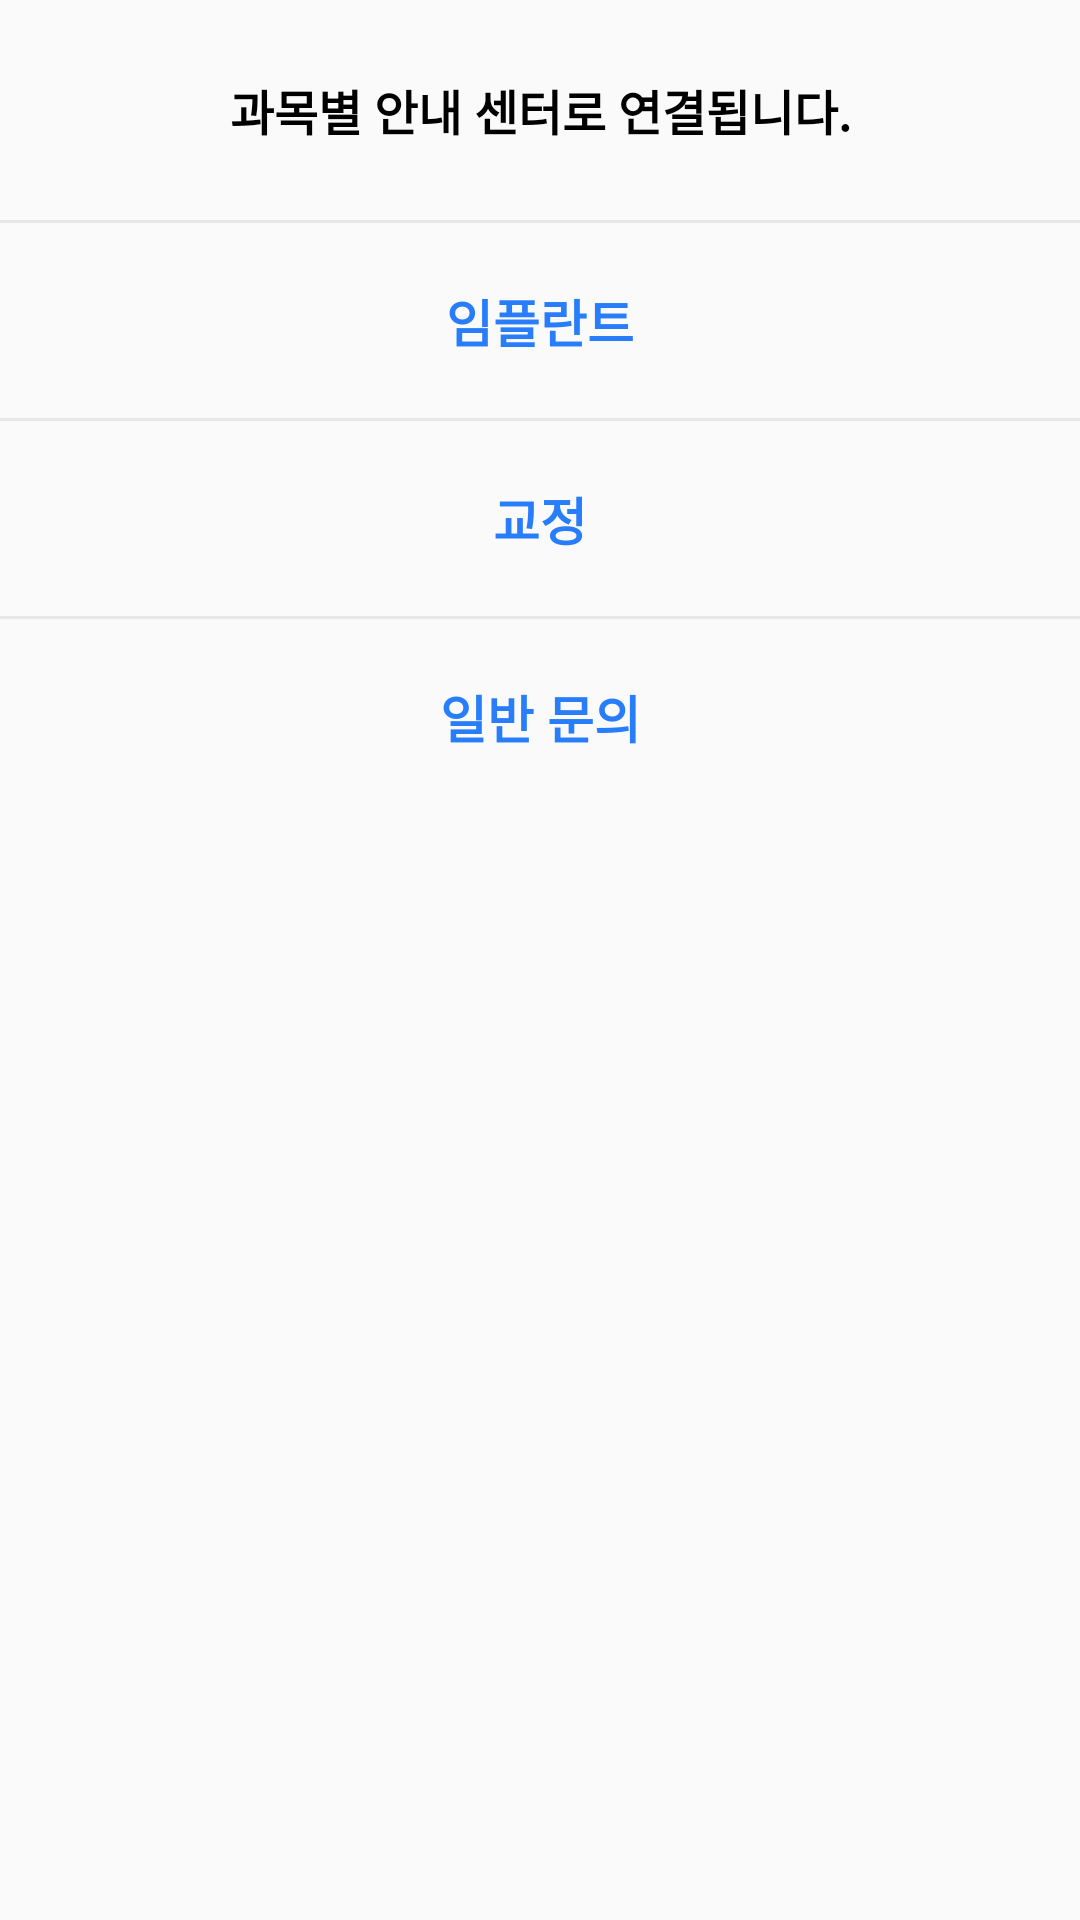

Reconstruct the res/layout file that produces this screen, plus the resources it refers to.
<!-- AndroidManifest.xml: application theme AppTheme -->
<!-- res/layout/fragment_call.xml -->
<?xml version="1.0" encoding="utf-8"?>
<androidx.coordinatorlayout.widget.CoordinatorLayout
    xmlns:android="http://schemas.android.com/apk/res/android"
    android:id="@+id/items1_bottomsheet"
    android:layout_width="match_parent"
    android:layout_height="wrap_content">

    <LinearLayout
        android:orientation="vertical"
        android:layout_width="match_parent"
        android:layout_height="wrap_content">

        <TextView
            android:paddingTop="25dp"
            android:paddingBottom="25dp"
            android:layout_width="match_parent"
            android:layout_height="wrap_content"
            android:text="과목별 안내 센터로 연결됩니다."
            android:textColor="@color/black"
            android:textStyle="bold"
            android:gravity="center"
            android:textSize="16sp">
        </TextView>
        <View
            android:layout_width="match_parent"
            android:layout_height="1dp"
            android:background="@color/gray2">
        </View>
        <TextView
            android:id="@+id/txt_implecall"
            android:paddingTop="20dp"
            android:paddingBottom="20dp"
            android:layout_width="match_parent"
            android:layout_height="wrap_content"
            android:text="임플란트"
            android:textColor="@color/welcomeBackground"
            android:textStyle="bold"
            android:gravity="center"
            android:textSize="17sp">
        </TextView>
        <View
            android:layout_width="match_parent"
            android:layout_height="1dp"
            android:background="@color/gray2">
        </View>
        <TextView
            android:id="@+id/txt_orthocall"
            android:paddingTop="20dp"
            android:paddingBottom="20dp"
            android:layout_width="match_parent"
            android:layout_height="wrap_content"
            android:text="교정"
            android:textColor="@color/welcomeBackground"
            android:textStyle="bold"
            android:gravity="center"
            android:textSize="17sp">
        </TextView>
        <View
            android:layout_width="match_parent"
            android:layout_height="1dp"
            android:background="@color/gray2">
        </View>
        <TextView
            android:id="@+id/txt_normalcall"
            android:paddingTop="20dp"
            android:paddingBottom="20dp"
            android:layout_width="match_parent"
            android:layout_height="wrap_content"
            android:text="일반 문의"
            android:textColor="@color/welcomeBackground"
            android:textStyle="bold"
            android:gravity="center"
            android:textSize="17sp">
        </TextView>

    </LinearLayout>

</androidx.coordinatorlayout.widget.CoordinatorLayout>
<!-- resources referenced by this layout -->
<resources>
  <color name="black">#000000</color>
  <color name="gray2">#E7E7E7</color>
  <color name="welcomeBackground">#287DFA</color>
  <style name="AppTheme" parent="Theme.AppCompat.Light.DarkActionBar">
          
          <item name="colorPrimary">@color/colorPrimary</item>
          <item name="colorPrimaryDark">@color/colorPrimaryDark</item>
          <item name="colorAccent">@color/colorAccent</item>
          <item name="android:windowContentOverlay">@null</item>
          <item name="android:windowIsTranslucent">true</item>
      </style>
  <color name="colorPrimary">#3F51B5</color>
  <color name="colorPrimaryDark">#287DFA</color>
  <color name="colorAccent">#FF4081</color>
</resources>
